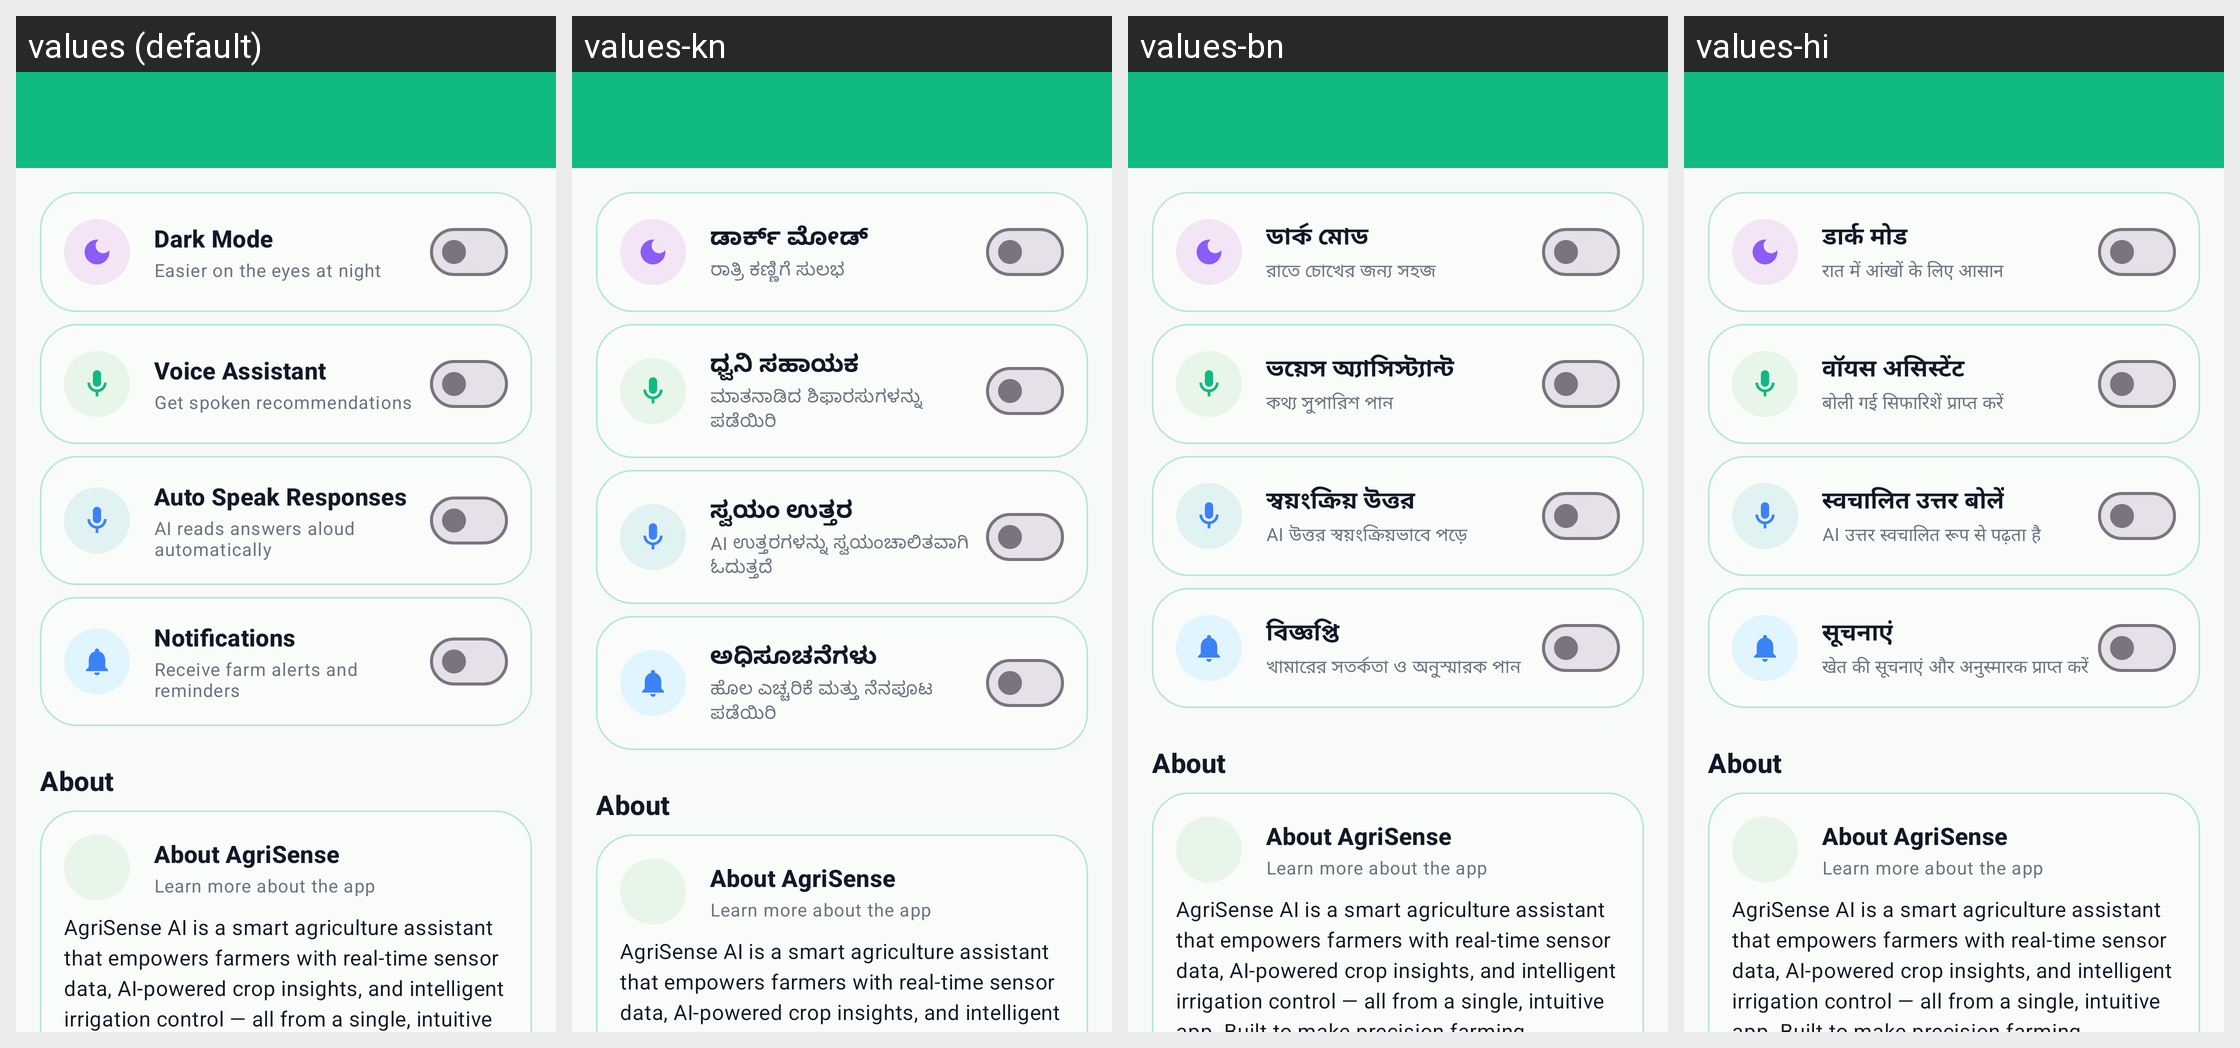

For this localized Android screen grid, give each drawn string resource with its value in every locale shown.
Android screen res/layout/activity_settings.xml rendered under 4 locales, left to right: values (default), values-kn, values-bn, values-hi. Device: Nexus 5 (rendered at 1080×1920; each locale shown at half size, 540×960, under a caption strip naming it); theme Theme.AgriSenseAi.
Other locales in the repository, not shown: values-ml, values-mr, values-ta, values-te.
Strings drawn on this screen, with the default value and each locale's value (text and hints the layout hard-codes, and strings that could not be matched under every locale, appear in the picture but are not listed):

profile_dark_mode
  values: Dark Mode
  values-kn: ಡಾರ್ಕ್ ಮೋಡ್
  values-bn: ডার্ক মোড
  values-hi: डार्क मोड

dark_mode_subtitle
  values: Easier on the eyes at night
  values-kn: ರಾತ್ರಿ ಕಣ್ಣಿಗೆ ಸುಲಭ
  values-bn: রাতে চোখের জন্য সহজ
  values-hi: रात में आंखों के लिए आसान

profile_voice_assistant
  values: Voice Assistant
  values-kn: ಧ್ವನಿ ಸಹಾಯಕ
  values-bn: ভয়েস অ্যাসিস্ট্যান্ট
  values-hi: वॉयस असिस्टेंट

voice_subtitle
  values: Get spoken recommendations
  values-kn: ಮಾತನಾಡಿದ ಶಿಫಾರಸುಗಳನ್ನು ಪಡೆಯಿರಿ
  values-bn: কথ্য সুপারিশ পান
  values-hi: बोली गई सिफारिशें प्राप्त करें

voice_auto_speak
  values: Auto Speak Responses
  values-kn: ಸ್ವಯಂ ಉತ್ತರ
  values-bn: স্বয়ংক্রিয় উত্তর
  values-hi: स्वचालित उत्तर बोलें

voice_auto_speak_subtitle
  values: AI reads answers aloud automatically
  values-kn: AI ಉತ್ತರಗಳನ್ನು ಸ್ವಯಂಚಾಲಿತವಾಗಿ ಓದುತ್ತದೆ
  values-bn: AI উত্তর স্বয়ংক্রিয়ভাবে পড়ে
  values-hi: AI उत्तर स्वचालित रूप से पढ़ता है

notif_enabled
  values: Notifications
  values-kn: ಅಧಿಸೂಚನೆಗಳು
  values-bn: বিজ্ঞপ্তি
  values-hi: सूचनाएं

notif_enabled_subtitle
  values: Receive farm alerts and reminders
  values-kn: ಹೊಲ ಎಚ್ಚರಿಕೆ ಮತ್ತು ನೆನಪೂಟ ಪಡೆಯಿರಿ
  values-bn: খামারের সতর্কতা ও অনুস্মারক পান
  values-hi: खेत की सूचनाएं और अनुस्मारक प्राप्त करें

about_agrisense_title
  values: About AgriSense
  values-kn: About AgriSense  [not translated; the default value is used]
  values-bn: About AgriSense  [not translated; the default value is used]
  values-hi: About AgriSense  [not translated; the default value is used]

about_agrisense_subtitle
  values: Learn more about the app
  values-kn: Learn more about the app  [not translated; the default value is used]
  values-bn: Learn more about the app  [not translated; the default value is used]
  values-hi: Learn more about the app  [not translated; the default value is used]

about_agrisense_description
  values: AgriSense AI is a smart agriculture assistant that empowers farmers with real-time sensor data, AI-powered crop insights, and intelligent irrigation control — all from a single, intuitive app. Built to make precision farming accessible to everyone.
  values-kn: AgriSense AI is a smart agriculture assistant that empowers farmers with real-time sensor data, AI-powered crop insights, and intelligent irrigation control — all from a single, intuitive app. Built to make precision farming accessible to everyone.  [not translated; the default value is used]
  values-bn: AgriSense AI is a smart agriculture assistant that empowers farmers with real-time sensor data, AI-powered crop insights, and intelligent irrigation control — all from a single, intuitive app. Built to make precision farming accessible to everyone.  [not translated; the default value is used]
  values-hi: AgriSense AI is a smart agriculture assistant that empowers farmers with real-time sensor data, AI-powered crop insights, and intelligent irrigation control — all from a single, intuitive app. Built to make precision farming accessible to everyone.  [not translated; the default value is used]
